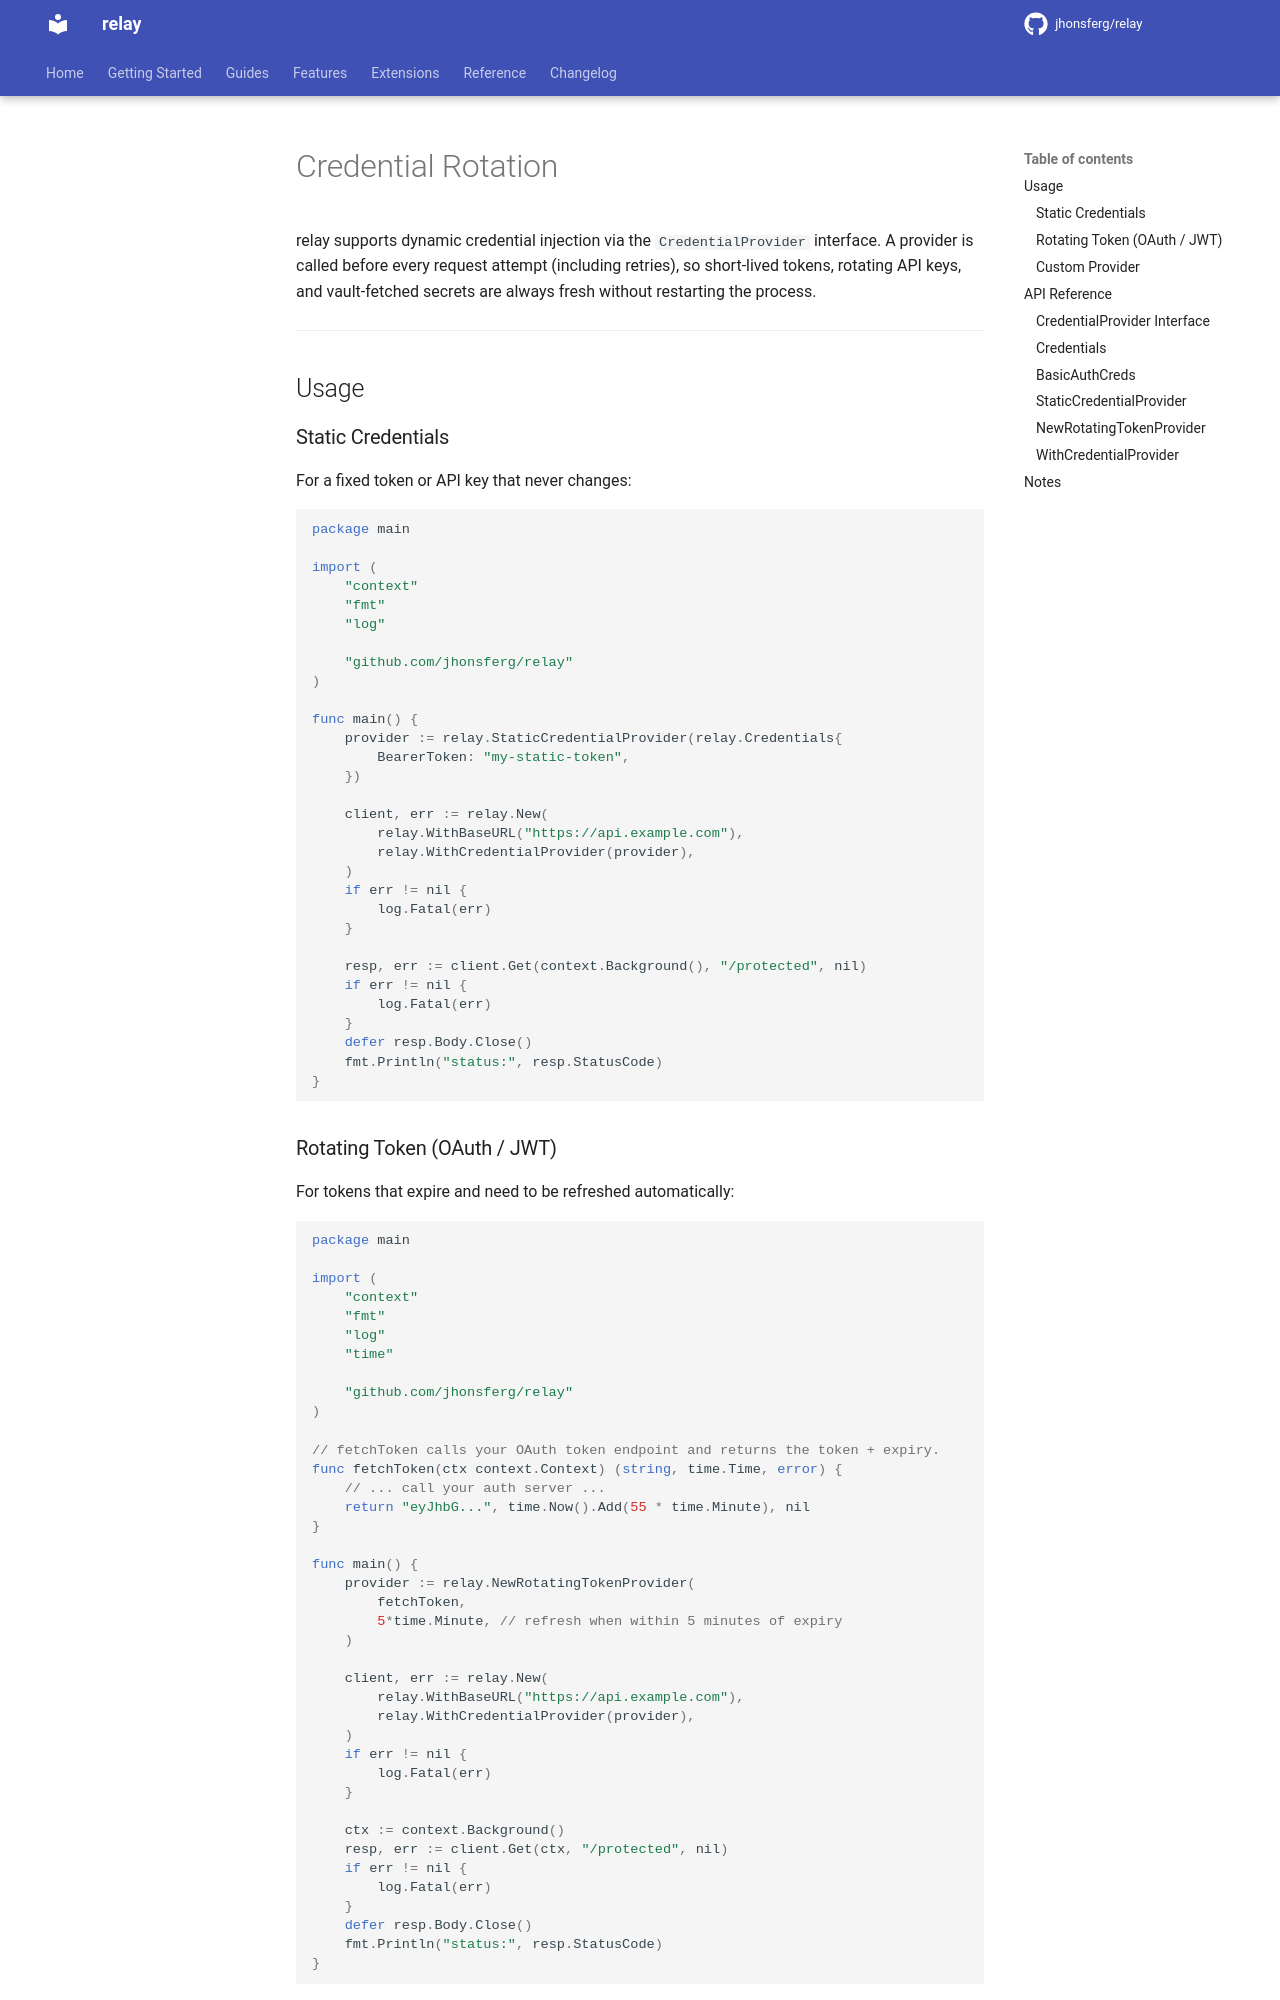

repository: jhonsferg/relay · page: features/credential-rotation/index.html · generator: mkdocs

# Credential Rotation

relay supports dynamic credential injection via the `CredentialProvider` interface. A provider is called before every request attempt (including retries), so short-lived tokens, rotating API keys, and vault-fetched secrets are always fresh without restarting the process.

---

## Usage

### Static Credentials

For a fixed token or API key that never changes:

```go
package main

import (
    "context"
    "fmt"
    "log"

    "github.com/jhonsferg/relay"
)

func main() {
    provider := relay.StaticCredentialProvider(relay.Credentials{
        BearerToken: "my-static-token",
    })

    client, err := relay.New(
        relay.WithBaseURL("https://api.example.com"),
        relay.WithCredentialProvider(provider),
    )
    if err != nil {
        log.Fatal(err)
    }

    resp, err := client.Get(context.Background(), "/protected", nil)
    if err != nil {
        log.Fatal(err)
    }
    defer resp.Body.Close()
    fmt.Println("status:", resp.StatusCode)
}
```

### Rotating Token (OAuth / JWT)

For tokens that expire and need to be refreshed automatically:

```go
package main

import (
    "context"
    "fmt"
    "log"
    "time"

    "github.com/jhonsferg/relay"
)

// fetchToken calls your OAuth token endpoint and returns the token + expiry.
func fetchToken(ctx context.Context) (string, time.Time, error) {
    // ... call your auth server ...
    return "eyJhbG...", time.Now().Add(55 * time.Minute), nil
}

func main() {
    provider := relay.NewRotatingTokenProvider(
        fetchToken,
        5*time.Minute, // refresh when within 5 minutes of expiry
    )

    client, err := relay.New(
        relay.WithBaseURL("https://api.example.com"),
        relay.WithCredentialProvider(provider),
    )
    if err != nil {
        log.Fatal(err)
    }

    ctx := context.Background()
    resp, err := client.Get(ctx, "/protected", nil)
    if err != nil {
        log.Fatal(err)
    }
    defer resp.Body.Close()
    fmt.Println("status:", resp.StatusCode)
}
```
